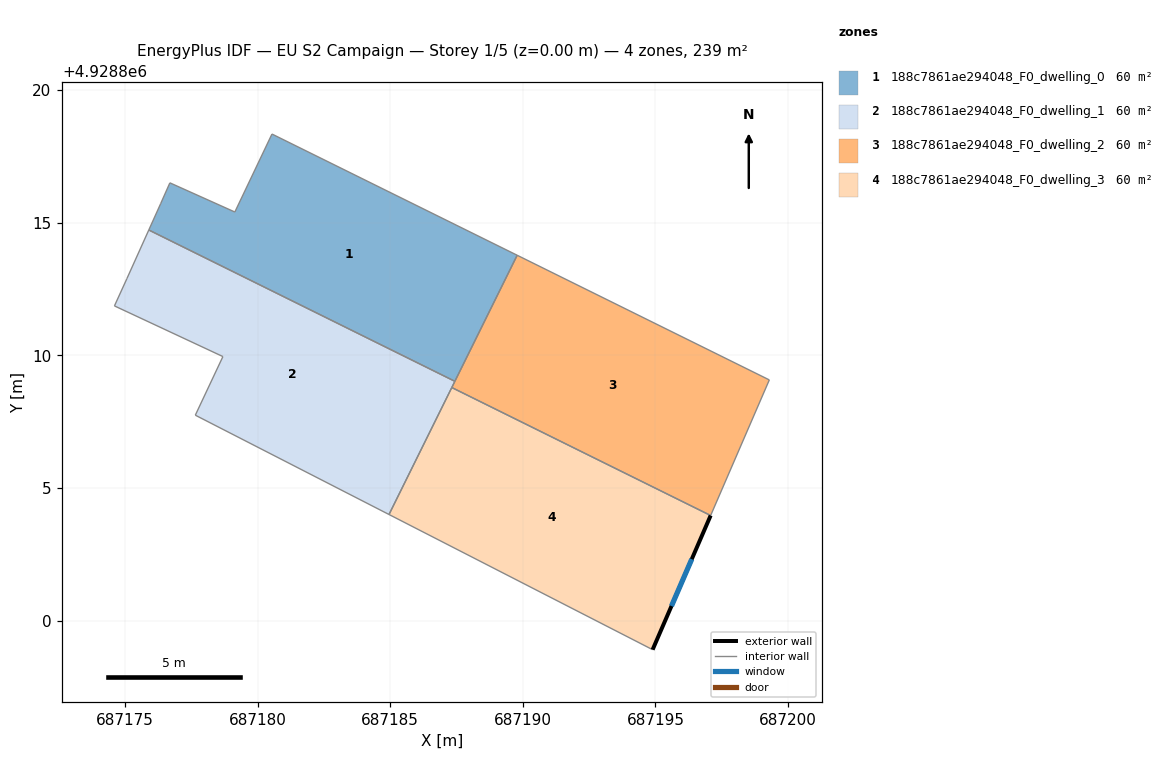
=== STOREY PLAN SPEC (per zone: floor XY polygon, exterior-wall plan segments, windows/doors) ===
zone 1: 188c7861ae294048_F0_dwelling_0  (59.8 m²)
  floor: (687187.44, 4928809.02) (687189.79, 4928813.77) (687180.54, 4928818.34) (687179.14, 4928815.40) (687176.69, 4928816.50) (687176.34, 4928815.71) (687175.90, 4928814.72)
  interior walls: 7
zone 2: 188c7861ae294048_F0_dwelling_1  (59.8 m²)
  floor: (687184.95, 4928804.00) (687187.44, 4928809.02) (687175.90, 4928814.72) (687175.07, 4928812.89) (687174.60, 4928811.86) (687178.69, 4928809.95) (687177.65, 4928807.74)
  interior walls: 8
zone 3: 188c7861ae294048_F0_dwelling_2  (59.8 m²)
  floor: (687197.08, 4928803.96) (687199.29, 4928809.07) (687189.79, 4928813.77) (687187.32, 4928808.78)
  interior walls: 5
zone 4: 188c7861ae294048_F0_dwelling_3  (59.8 m²)
  floor: (687194.89, 4928798.90) (687197.08, 4928803.96) (687187.32, 4928808.78) (687184.95, 4928804.00)
  exterior wall: (687197.08, 4928803.96) – (687194.89, 4928798.90)  [5.5 m]
    window: (687196.37, 4928802.31) – (687195.60, 4928800.55)  [2.0 m²]
  interior walls: 3

=== DERIVED (storey summary) ===
Building: EU S2 Campaign
Storey: 1 of 5  (floor level z = 0.00 m)
Storey gross floor area: 239.1 m²
Zones on this storey: 4
  - 188c7861ae294048_F0_dwelling_0: floor 59.8 m²
  - 188c7861ae294048_F0_dwelling_1: floor 59.8 m²
  - 188c7861ae294048_F0_dwelling_2: floor 59.8 m²
  - 188c7861ae294048_F0_dwelling_3: floor 59.8 m²; exterior wall 5.5 m (16.5 m²); 1 window(s) 2.0 m²; WWR 12.2%
Zone adjacency (shared interzone walls):
  - 188c7861ae294048_F0_dwelling_0 ↔ 188c7861ae294048_F0_dwelling_1
  - 188c7861ae294048_F0_dwelling_1 ↔ 188c7861ae294048_F0_dwelling_2
  - 188c7861ae294048_F0_dwelling_1 ↔ 188c7861ae294048_F0_dwelling_3
  - 188c7861ae294048_F0_dwelling_2 ↔ 188c7861ae294048_F0_dwelling_3